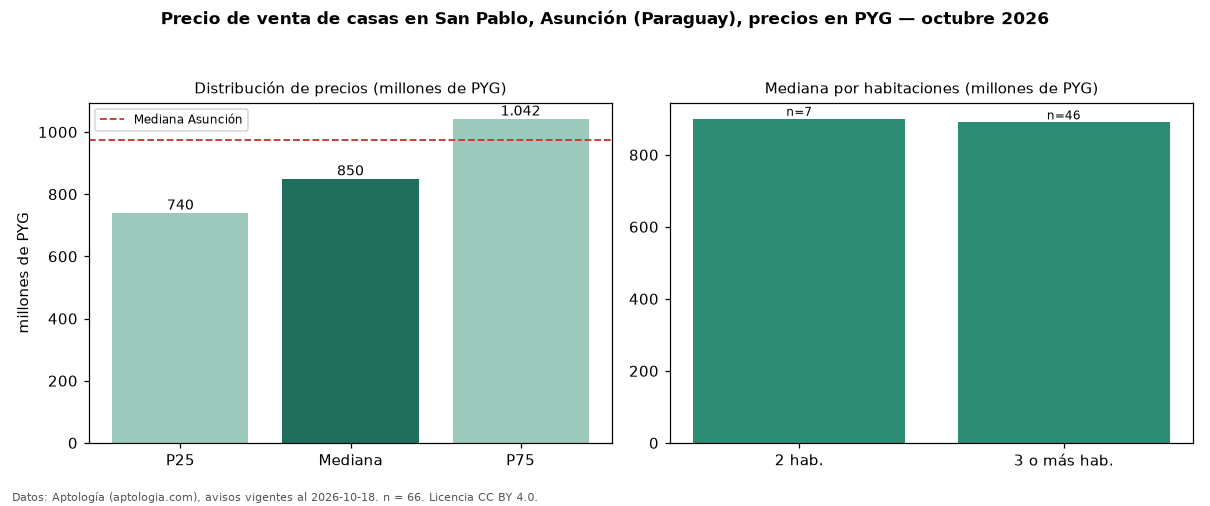

Source data for this figure (header and first rows):
seccion, metrica, valor, moneda, n
precio, p25, 740000000, PYG, 66
precio, mediana, 850000000, PYG, 66
precio, p75, 1042500000, PYG, 66
precio, minimo, 390000000, PYG, 66
precio, maximo, 1800000000, PYG, 66
m2, mediana_precio_m2, 3000000, PYG, 51
m2, area_mediana_m2, 330.0, m2, 51
banos, mediana_banos, 2.0, , 
parqueadero, pct_con_parqueadero, 100.0, %, 34
habitaciones, 2, 900000000, PYG, 7
habitaciones, 3+, 890000000, PYG, 46
ciudad, mediana_ciudad_referencia, 975000000, PYG, 
ciudad, mediana_m2_ciudad, 3815000, PYG, 
fuente, fecha_datos, 2026-10-18, , 
fuente, atribucion, https://www.aptologia.com/py/venta/asunc…, , 
fuente, licencia, CC BY 4.0, , 
